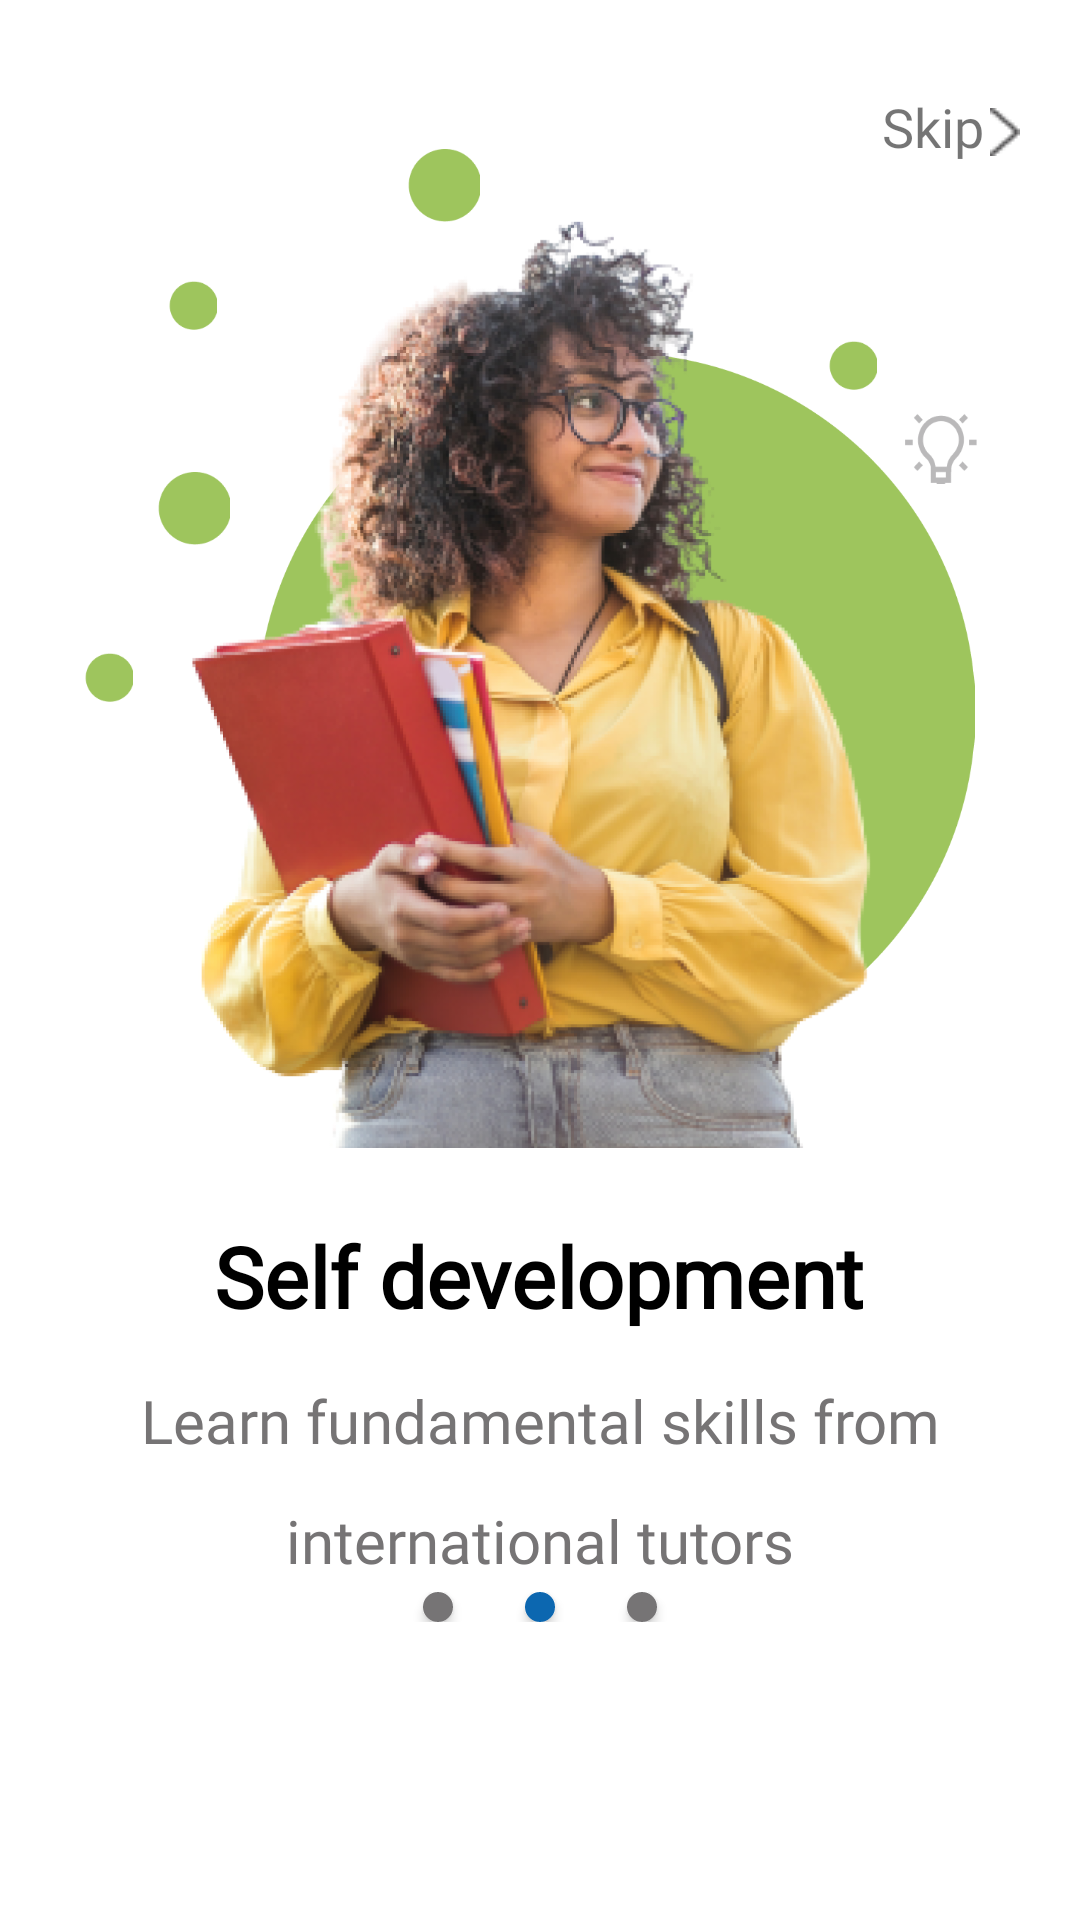

Produce the Android XML layout that renders to this screen, including the resource entries it uses.
<!-- AndroidManifest.xml: application theme Theme.GetTechie -->
<!-- res/layout/fragment_second_onboarding_screen.xml -->
<?xml version="1.0" encoding="utf-8"?>
<androidx.constraintlayout.widget.ConstraintLayout xmlns:android="http://schemas.android.com/apk/res/android"
    xmlns:tools="http://schemas.android.com/tools"
    android:layout_width="match_parent"
    android:layout_height="match_parent"
    xmlns:app="http://schemas.android.com/apk/res-auto"
    tools:context=".fragments.SecondOnboardingScreen">

    <androidx.cardview.widget.CardView
        android:id="@+id/skip2"
        android:layout_width="wrap_content"
        android:layout_height="wrap_content"
        android:layout_marginTop="30dp"
        android:layout_marginEnd="20dp"
        app:cardElevation="0dp"
        app:cardMaxElevation="0dp"
        app:layout_constraintEnd_toEndOf="parent"
        app:layout_constraintTop_toTopOf="parent"
        app:strokeColor="@color/white"
        app:cardBackgroundColor="@color/white"
        app:strokeWidth="0dp">

        <LinearLayout
            android:layout_width="wrap_content"
            android:layout_height="wrap_content"
            android:orientation="horizontal"
            tools:ignore="UseCompoundDrawables">

            <TextView
                android:layout_width="wrap_content"
                android:layout_height="wrap_content"
                android:fontFamily="@font/open_sans_semibold"
                android:text="Skip"
                android:textSize="18sp" />

            <ImageView
                android:layout_width="wrap_content"
                android:layout_height="wrap_content"
                android:layout_marginLeft="2dp"
                android:layout_marginTop="6dp"
                android:src="@drawable/arrow_vector1" />
        </LinearLayout>

    </androidx.cardview.widget.CardView>

    <androidx.constraintlayout.widget.ConstraintLayout
        android:id="@+id/constraintContainer2"
        android:layout_width="match_parent"
        android:layout_height="365dp"
        android:layout_marginTop="17dp"
        app:layout_constraintBottom_toBottomOf="parent"
        app:layout_constraintEnd_toEndOf="parent"
        app:layout_constraintHorizontal_bias="1.0"
        app:layout_constraintStart_toStartOf="parent"
        app:layout_constraintTop_toTopOf="parent"
        app:layout_constraintVertical_bias="0.002">

        <ImageView
            android:id="@+id/main_circle"
            android:layout_width="250dp"
            android:layout_height="239dp"
            android:layout_marginStart="80dp"
            android:layout_marginTop="100dp"
            android:src="@drawable/main_ellipse"
            app:layout_constraintStart_toStartOf="parent"
            app:layout_constraintTop_toTopOf="parent" />

        <ImageView
            android:id="@+id/onboarding_image2"
            android:layout_width="339dp"
            android:layout_height="365dp"
            android:layout_marginTop="32dp"
            android:src="@drawable/onboarding_image2a"
            app:layout_constraintEnd_toEndOf="parent"
            app:layout_constraintHorizontal_bias="0.212"
            app:layout_constraintStart_toStartOf="parent"
            app:layout_constraintTop_toTopOf="parent" />

        <ImageView
            android:id="@+id/imageView3"
            android:layout_width="24dp"
            android:layout_height="31dp"
            android:layout_marginTop="116dp"
            android:layout_marginRight="81.61px"
            android:src="@drawable/idea"
            app:layout_constraintEnd_toEndOf="parent"
            app:layout_constraintHorizontal_bias="0.579"
            app:layout_constraintStart_toEndOf="@+id/imageView7"
            app:layout_constraintTop_toTopOf="parent" />

        <com.google.android.material.imageview.ShapeableImageView
            android:id="@+id/imageView4"
            android:layout_width="24.35dp"
            android:layout_height="24.3dp"
            android:layout_marginStart="48dp"
            android:src="@drawable/small_ellipse"
            app:layout_constraintBottom_toTopOf="@+id/imageView6"
            app:layout_constraintStart_toStartOf="@+id/onboarding_image2"
            app:layout_constraintTop_toBottomOf="@+id/imageView8"
            app:layout_constraintVertical_bias="0.566"
            app:shapeAppearanceOverlay="@style/Circle" />

        <com.google.android.material.imageview.ShapeableImageView
            android:id="@+id/imageView5"
            android:layout_width="24.35dp"
            android:layout_height="24.3dp"
            android:layout_marginTop="32dp"
            android:src="@drawable/small_ellipse"
            app:layout_constraintEnd_toEndOf="parent"
            app:layout_constraintHorizontal_bias="0.241"
            app:layout_constraintStart_toEndOf="@+id/imageView8"
            app:layout_constraintTop_toTopOf="parent"
            app:shapeAppearanceOverlay="@style/Circle" />

        <com.google.android.material.imageview.ShapeableImageView
            android:id="@+id/imageView6"
            android:layout_width="16.23dp"
            android:layout_height="16.2dp"
            android:layout_marginStart="28dp"
            android:layout_marginTop="200dp"
            android:src="@drawable/mini_ellipse"
            app:layout_constraintStart_toStartOf="parent"
            app:layout_constraintTop_toTopOf="parent"
            app:shapeAppearanceOverlay="@style/Circle" />

        <com.google.android.material.imageview.ShapeableImageView
            android:id="@+id/imageView7"
            android:layout_width="16.23dp"
            android:layout_height="16.2dp"
            android:layout_marginStart="276dp"
            android:layout_marginTop="96dp"
            android:src="@drawable/mini_ellipse"
            app:layout_constraintStart_toStartOf="parent"
            app:layout_constraintTop_toTopOf="parent"
            app:shapeAppearanceOverlay="@style/Circle" />

        <com.google.android.material.imageview.ShapeableImageView
            android:id="@+id/imageView8"
            android:layout_width="16.23dp"
            android:layout_height="16.2dp"
            android:layout_marginStart="56dp"
            android:layout_marginTop="76dp"
            android:src="@drawable/mini_ellipse"
            app:layout_constraintStart_toStartOf="parent"
            app:layout_constraintTop_toTopOf="parent"
            app:shapeAppearanceOverlay="@style/Circle" />


    </androidx.constraintlayout.widget.ConstraintLayout>

    <TextView
        android:id="@+id/textView"
        android:layout_width="wrap_content"
        android:layout_height="wrap_content"
        android:layout_marginTop="24dp"
        android:fontFamily="@font/open_sans_bold"
        android:text="Self development"
        android:textColor="@color/black"
        android:textSize="28sp"
        android:textStyle="bold"
        app:layout_constraintEnd_toEndOf="parent"
        app:layout_constraintHorizontal_bias="0.496"
        app:layout_constraintStart_toStartOf="parent"
        app:layout_constraintTop_toBottomOf="@+id/constraintContainer2" />

    <TextView
        android:id="@+id/textView2"
        android:layout_width="wrap_content"
        android:layout_height="wrap_content"
        android:layout_marginTop="16dp"
        android:fontFamily="@font/open_sans_light"
        android:text="Learn fundamental skills from
        international tutors"
        android:textAlignment="center"
        android:textColor="@color/light_grey"
        android:textSize="20sp"
        app:layout_constraintEnd_toEndOf="parent"
        app:layout_constraintStart_toStartOf="parent"
        app:layout_constraintTop_toBottomOf="@+id/textView"
        app:lineHeight="40dp" />

    <TextView
        android:id="@+id/textView3"
        android:layout_width="wrap_content"
        android:layout_height="wrap_content"
        android:layout_marginTop="133dp"
        android:fontFamily="@font/open_sans_light"
        android:text="SWIPE TO CONTINUE"
        android:textColor="@color/light_grey"
        android:textSize="20sp"
        app:layout_constraintEnd_toEndOf="parent"
        app:layout_constraintHorizontal_bias="0.497"
        app:layout_constraintStart_toStartOf="parent"
        app:layout_constraintTop_toBottomOf="@+id/textView2" />

    <LinearLayout
        android:layout_width="match_parent"
        android:layout_height="wrap_content"
        android:gravity="center"
        android:orientation="horizontal"
        app:layout_constraintBottom_toBottomOf="parent"
        app:layout_constraintEnd_toEndOf="parent"
        app:layout_constraintHorizontal_bias="0.0"
        app:layout_constraintStart_toStartOf="parent"
        app:layout_constraintTop_toBottomOf="@+id/textView2"
        app:layout_constraintVertical_bias="0.035">

        <androidx.cardview.widget.CardView
            android:layout_width="wrap_content"
            android:layout_height="wrap_content"
            android:layout_marginRight="24dp"
            app:cardCornerRadius="10dp">

            <ImageView
                android:id="@+id/indicator1"
                android:layout_width="10dp"
                android:layout_height="10dp"
                android:background="@color/light_grey" />
        </androidx.cardview.widget.CardView>

        <androidx.cardview.widget.CardView
            android:layout_width="wrap_content"
            android:layout_height="wrap_content"
            android:layout_marginRight="24dp"
            app:cardCornerRadius="10dp">

            <ImageView
                android:id="@+id/indicator2"
                android:layout_width="10dp"
                android:layout_height="10dp"
                android:background="@color/blue" />
        </androidx.cardview.widget.CardView>

        <androidx.cardview.widget.CardView
            android:layout_width="wrap_content"
            android:layout_height="wrap_content"
            app:cardCornerRadius="10dp">

            <ImageView
                android:id="@+id/indicator3"
                android:layout_width="10dp"
                android:layout_height="10dp"
                android:background="@color/light_grey" />
        </androidx.cardview.widget.CardView>
    </LinearLayout>

</androidx.constraintlayout.widget.ConstraintLayout>
<!-- resources referenced by this layout -->
<resources>
  <color name="black">#FF000000</color>
  <color name="blue">#0C67B0</color>
  <color name="light_grey">#767475</color>
  <color name="white">#FFFFFFFF</color>
  <!-- drawable arrow_vector1: png bitmap (drawable, 390 bytes) -->
  <!-- drawable idea: png bitmap (drawable, 2606 bytes) -->
  <!-- drawable main_ellipse: png bitmap (drawable, 19224 bytes) -->
  <!-- drawable mini_ellipse: png bitmap (drawable, 1136 bytes) -->
  <!-- drawable onboarding_image2a: png bitmap (drawable, 410514 bytes) -->
  <!-- drawable small_ellipse: png bitmap (drawable, 1682 bytes) -->
  <style name="Theme.GetTechie" parent="Theme.MaterialComponents.DayNight.NoActionBar">
          
          <item name="colorPrimary">#0C67B0</item>
          <item name="colorPrimaryVariant">@color/purple_700</item>
          <item name="colorOnPrimary">@color/black</item>
          
          <item name="colorSecondary">@color/teal_200</item>
          <item name="colorSecondaryVariant">@color/teal_700</item>
          <item name="colorOnSecondary">@color/black</item>
          
          <item name="android:statusBarColor" tools:targetApi="l">?attr/colorPrimaryVariant</item>
          
      </style>
  <color name="purple_700">#FF3700B3</color>
  <color name="teal_200">#FF03DAC5</color>
  <color name="teal_700">#FF018786</color>
</resources>
